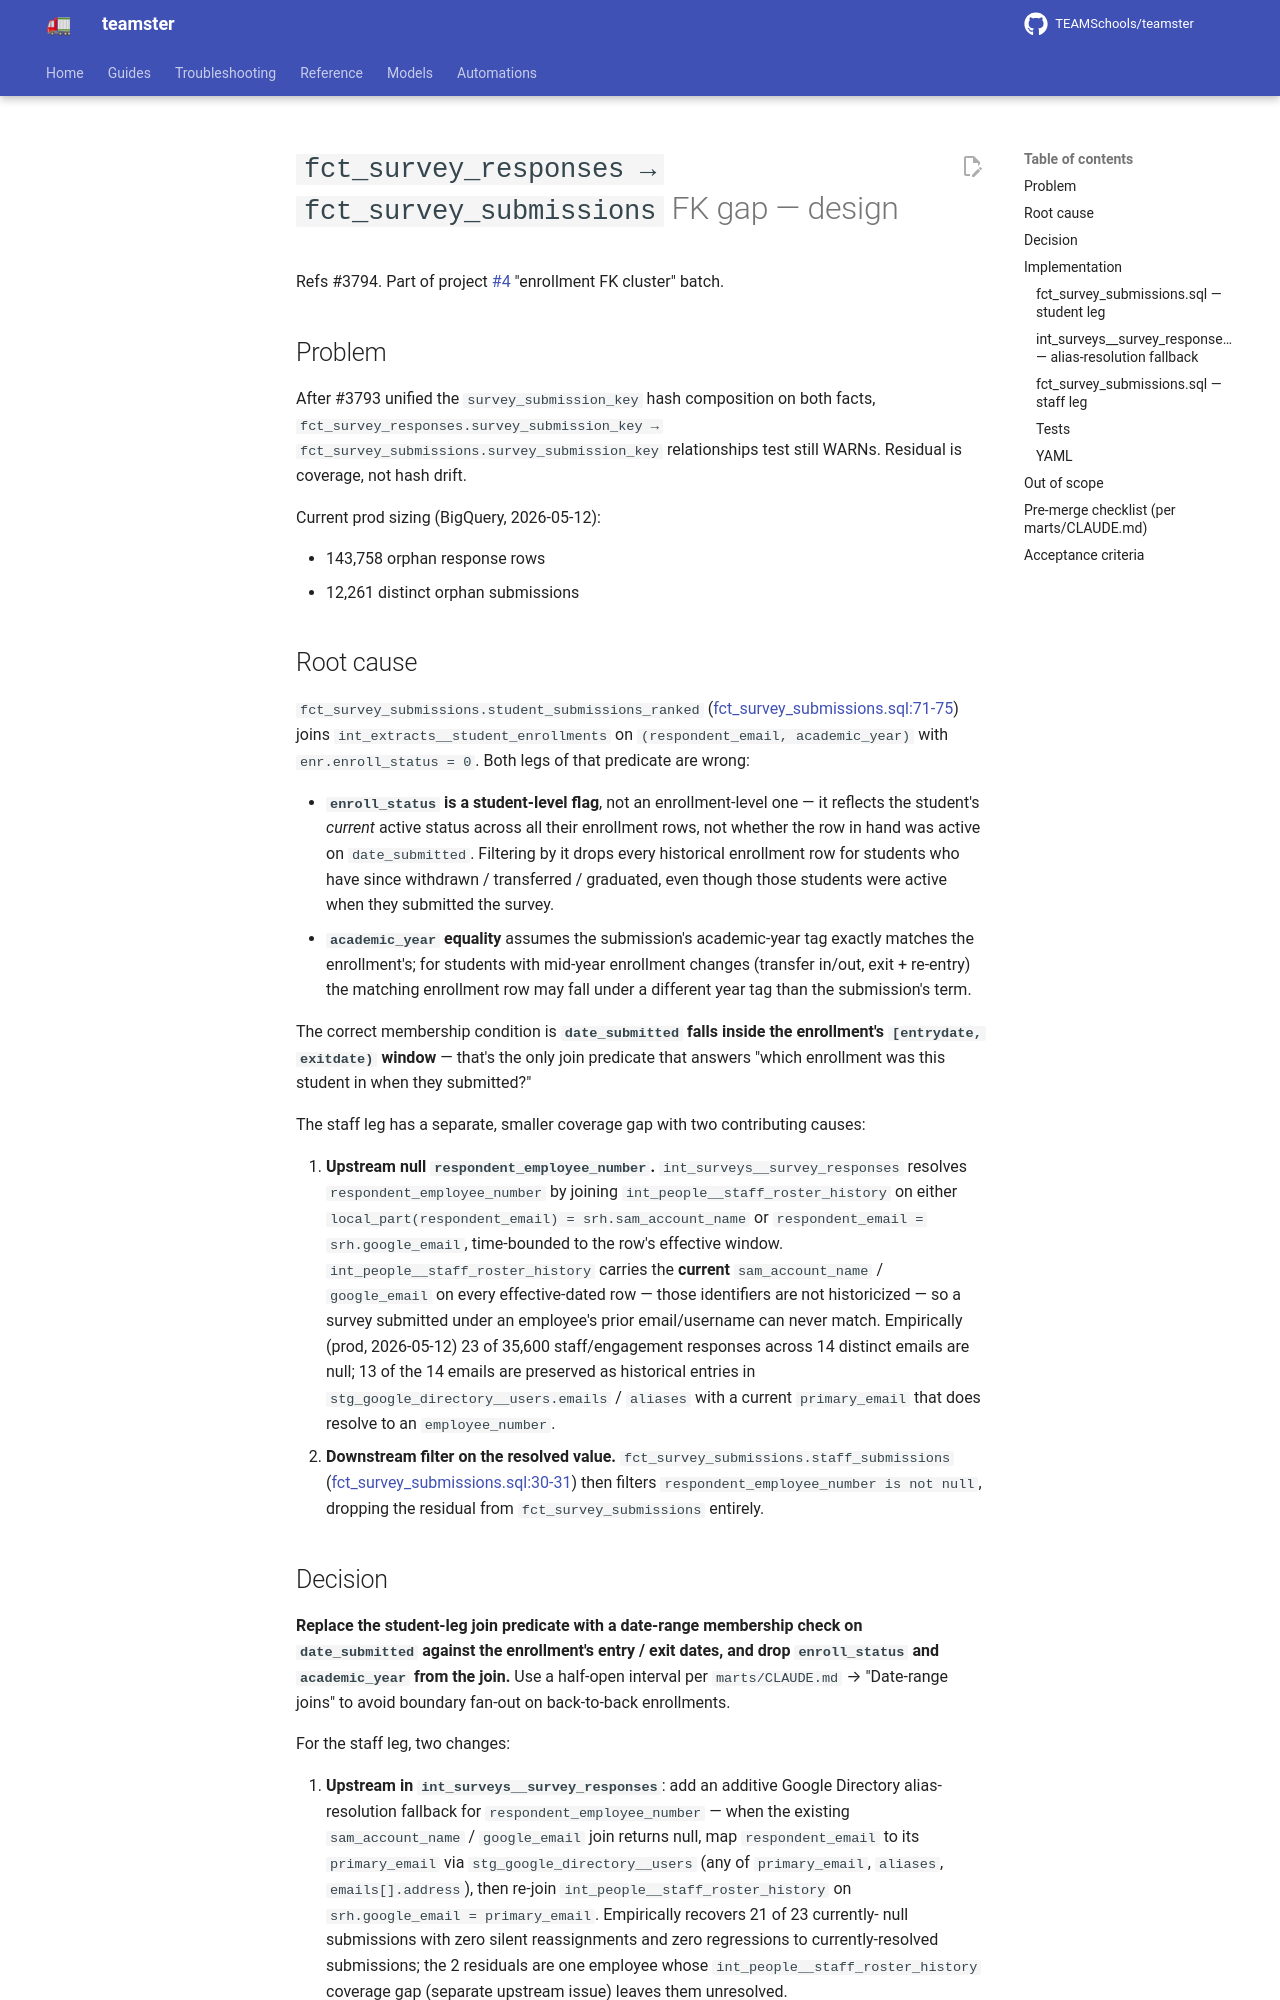

repository: TEAMSchools/teamster · page: superpowers/specs/2026-05-12-survey-responses-fk-gap-design/index.html · generator: mkdocs

# `fct_survey_responses → fct_survey_submissions` FK gap — design

Refs #3794. Part of project [#4](https://github.com/orgs/TEAMSchools/projects/4)
"enrollment FK cluster" batch.

## Problem

After #3793 unified the `survey_submission_key` hash composition on both facts,
`fct_survey_responses.survey_submission_key → fct_survey_submissions.survey_submission_key`
relationships test still WARNs. Residual is coverage, not hash drift.

Current prod sizing (BigQuery, 2026-05-12):

- 143,758 orphan response rows
- 12,261 distinct orphan submissions

## Root cause

`fct_survey_submissions.student_submissions_ranked`
([fct_survey_submissions.sql:71-75](src/dbt/kipptaf/models/marts/facts/fct_survey_submissions.sql#L71-L75))
joins `int_extracts__student_enrollments` on `(respondent_email, academic_year)`
with `enr.enroll_status = 0`. Both legs of that predicate are wrong:

- **`enroll_status` is a student-level flag**, not an enrollment-level one — it
  reflects the student's _current_ active status across all their enrollment
  rows, not whether the row in hand was active on `date_submitted`. Filtering by
  it drops every historical enrollment row for students who have since withdrawn
  / transferred / graduated, even though those students were active when they
  submitted the survey.
- **`academic_year` equality** assumes the submission's academic-year tag
  exactly matches the enrollment's; for students with mid-year enrollment
  changes (transfer in/out, exit + re-entry) the matching enrollment row may
  fall under a different year tag than the submission's term.

The correct membership condition is **`date_submitted` falls inside the
enrollment's `[entrydate, exitdate)` window** — that's the only join predicate
that answers "which enrollment was this student in when they submitted?"

The staff leg has a separate, smaller coverage gap with two contributing causes:

1. **Upstream null `respondent_employee_number`.**
   `int_surveys__survey_responses` resolves `respondent_employee_number` by
   joining `int_people__staff_roster_history` on either
   `local_part(respondent_email) = srh.sam_account_name` or
   `respondent_email = srh.google_email`, time-bounded to the row's effective
   window. `int_people__staff_roster_history` carries the **current**
   `sam_account_name` / `google_email` on every effective-dated row — those
   identifiers are not historicized — so a survey submitted under an employee's
   prior email/username can never match. Empirically (prod, 2026-05-12) 23 of
   35,600 staff/engagement responses across 14 distinct emails are null; 13 of
   the 14 emails are preserved as historical entries in
   `stg_google_directory__users.emails` / `aliases` with a current
   `primary_email` that does resolve to an `employee_number`.
2. **Downstream filter on the resolved value.**
   `fct_survey_submissions.staff_submissions`
   ([fct_survey_submissions.sql:30-31](src/dbt/kipptaf/models/marts/facts/fct_survey_submissions.sql#L30-L31))
   then filters `respondent_employee_number is not null`, dropping the residual
   from `fct_survey_submissions` entirely.
